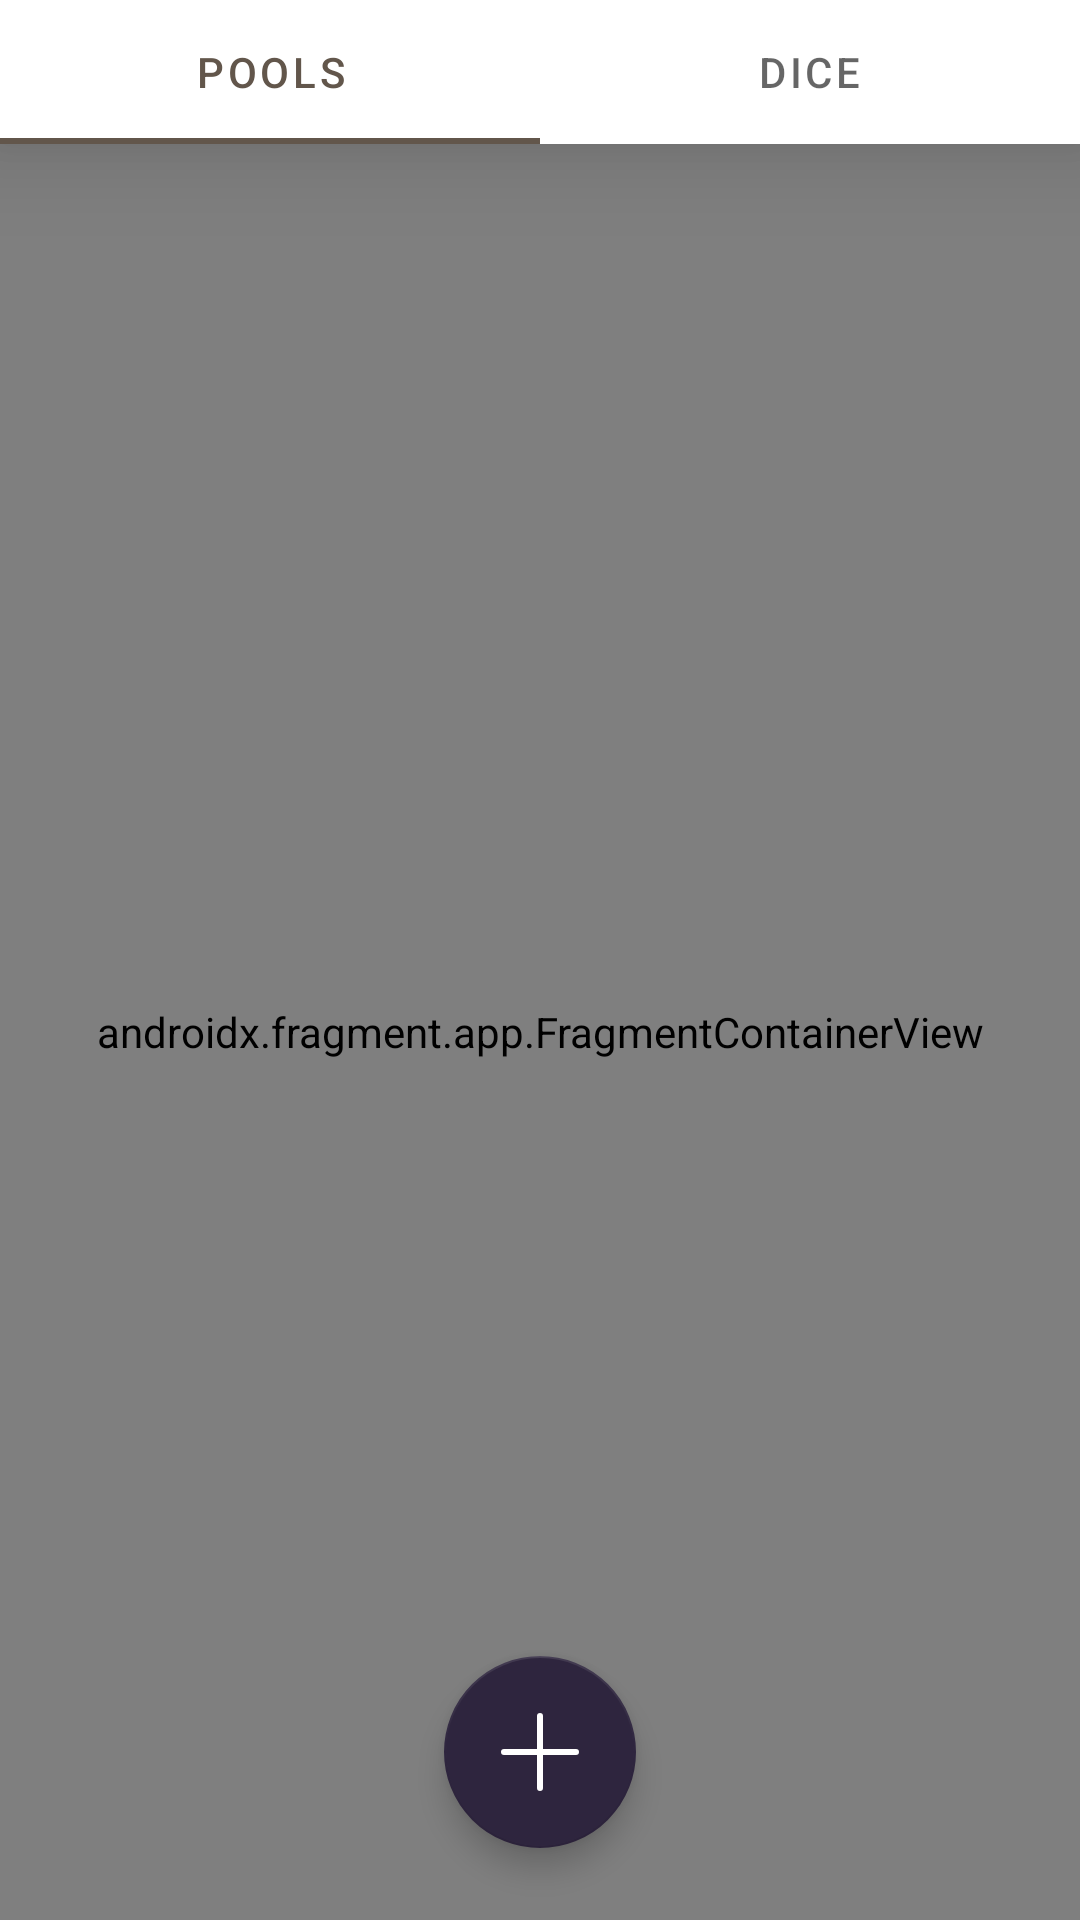

Android layout source for this screen:
<!-- AndroidManifest.xml: application theme Theme.DiceThing -->
<!-- res/layout/activity_main_menu_v2.xml -->
<?xml version="1.0" encoding="utf-8"?>
<androidx.constraintlayout.motion.widget.MotionLayout xmlns:android="http://schemas.android.com/apk/res/android"
    xmlns:app="http://schemas.android.com/apk/res-auto"
    xmlns:tools="http://schemas.android.com/tools"
    android:id="@+id/mainMenuLayout"
    android:layout_width="match_parent"
    android:layout_height="match_parent"
    android:background="?attr/listBackground"
    android:theme="@style/Theme.DiceThing"
    app:layoutDescription="@xml/activity_main_menu_v2_scene"
    tools:context=".MainMenuV2">

    <androidx.appcompat.widget.Toolbar
        android:id="@+id/mainMenuActionBar"
        android:layout_width="0dp"
        android:layout_height="0dp"
        android:background="?attr/colorPrimaryVariant"
        android:elevation="4dp"
        android:minHeight="?attr/actionBarSize"
        android:theme="@style/Theme.DiceThing.ActionBar"
        app:layout_constraintEnd_toEndOf="parent"
        app:layout_constraintStart_toStartOf="parent"
        app:layout_constraintTop_toTopOf="parent"
        app:popupTheme="@style/Theme.DiceThing.ActionBar.PopupMenu"
        app:title="FAKE TITLE" />

    <com.google.android.material.tabs.TabLayout
        android:id="@+id/mainMenuTabs"
        android:layout_width="match_parent"
        android:layout_height="wrap_content"
        android:background="?android:attr/colorBackground"
        android:elevation="20dp"
        app:layout_constraintEnd_toEndOf="parent"
        app:layout_constraintStart_toStartOf="parent"
        app:layout_constraintTop_toBottomOf="@+id/mainMenuActionBar"
        app:tabIndicatorAnimationMode="linear">

        <com.google.android.material.tabs.TabItem
            android:id="@+id/menuPoolsTab"
            android:layout_width="wrap_content"
            android:layout_height="wrap_content"
            android:text="@string/main_menu_pools_tab" />

        <com.google.android.material.tabs.TabItem
            android:id="@+id/menuDiceTab"
            android:layout_width="wrap_content"
            android:layout_height="wrap_content"
            android:text="@string/main_menu_dice_tab" />

    </com.google.android.material.tabs.TabLayout>

    <View
        android:id="@+id/tabSwipeDetector"
        android:layout_width="0dp"
        android:layout_height="0dp"
        app:layout_constraintBottom_toBottomOf="parent"
        app:layout_constraintEnd_toEndOf="parent"
        app:layout_constraintStart_toStartOf="parent"
        app:layout_constraintTop_toBottomOf="@+id/mainMenuTabs" />

    <androidx.fragment.app.FragmentContainerView
        android:id="@+id/mainMenuPoolsTabFragment"
        android:name="com.Winebone.RollTheBones.MainMenuPoolsTabFragment"
        android:layout_width="0dp"
        android:layout_height="0dp"
        app:layout_constraintBottom_toBottomOf="parent"
        app:layout_constraintEnd_toEndOf="parent"
        app:layout_constraintStart_toStartOf="parent"
        app:layout_constraintTop_toBottomOf="@+id/mainMenuTabs" />

    <androidx.fragment.app.FragmentContainerView
        android:id="@+id/mainMenuDiceTabFragment"
        android:name="com.Winebone.RollTheBones.MainMenuDiceTabFragment"
        android:layout_width="0dp"
        android:layout_height="0dp"
        android:visibility="visible"
        app:layout_constraintBottom_toBottomOf="parent"
        app:layout_constraintEnd_toEndOf="parent"
        app:layout_constraintStart_toStartOf="parent"
        app:layout_constraintTop_toBottomOf="@+id/mainMenuTabs" />

    <com.google.android.material.floatingactionbutton.FloatingActionButton
        android:id="@+id/mainMenuAddButton"
        android:layout_width="wrap_content"
        android:layout_height="wrap_content"
        android:layout_marginBottom="24dp"
        android:clickable="true"
        app:fabCustomSize="64dp"
        app:layout_constraintBottom_toBottomOf="parent"
        app:layout_constraintEnd_toEndOf="parent"
        app:layout_constraintStart_toStartOf="parent"
        app:maxImageSize="32dp"
        app:srcCompat="@drawable/ic_plus_sign"
        android:contentDescription="@string/main_menu_new_item_button_content_description"
        android:focusable="true" />

</androidx.constraintlayout.motion.widget.MotionLayout>
<!-- resources referenced by this layout -->
<resources>
  <!-- drawable ic_plus_sign (drawable) -->
  <vector xmlns:android="http://schemas.android.com/apk/res/android"
      android:width="64dp"
      android:height="64dp"
      android:viewportWidth="64"
      android:viewportHeight="64">
    <path
        android:pathData="M8,32H56M32,8V56"
        android:strokeLineJoin="miter"
        android:strokeWidth="4"
        android:fillColor="#00000000"
        android:strokeColor="#000000"
        android:strokeLineCap="round"/>
  </vector>
  <string name="main_menu_dice_tab">Dice</string>
  <string name="main_menu_new_item_button_content_description">New Item</string>
  <string name="main_menu_pools_tab">Pools</string>
  <style name="Theme.DiceThing" parent="Theme.MaterialComponents.DayNight.NoActionBar">
          <item name="colorPrimary">@color/stone</item>
          <item name="colorPrimaryVariant">@color/bone</item>
          <item name="colorPrimarySurface">?attr/colorPrimaryVariant</item>
          <item name="colorOnPrimary">@color/white</item>
          <item name="colorOnPrimarySurface">@color/black</item>
          <item name="colorSecondary">@color/cloud</item>
          <item name="colorSecondaryVariant">@color/teal_700</item>
          <item name="colorOnSecondary">@color/white</item>
          <item name="android:statusBarColor" tools:targetApi="l">?attr/colorPrimaryVariant</item>
          <item name="listBackground">@color/list_background_light</item>
          <item name="myIconTint">@color/icon_tint_black</item>
          <item name="emptyOverlayTextColor">@color/empty_overlay_text</item>
          <item name="emptyOverlayBackground">@color/empty_overlay_background</item>
          <item name="listItemBackground">?attr/colorSurface</item>
      </style>
  <style name="Theme.DiceThing.ActionBar" parent="ThemeOverlay.MaterialComponents.Dark.ActionBar">
          <item name="colorPrimary">@color/bone</item>
          <item name="colorPrimaryVariant">@color/stone</item>
          <item name="myIconTint">@color/icon_tint_white</item>
      </style>
  <style name="Theme.DiceThing.ActionBar.PopupMenu" parent="Theme.DiceThing.ActionBar">
          <item name="android:textColorPrimary">@color/black</item>
      </style>
  <color name="stone">#FF62564B</color>
  <color name="bone">#FFBAAE84</color>
  <color name="white">#FFFFFFFF</color>
  <color name="black">#FF000000</color>
  <color name="cloud">#FF2E253E</color>
  <color name="teal_700">#FF018786</color>
  <color name="list_background_light">#FFEBEBEB</color>
  <color name="icon_tint_black">#FF000000</color>
  <color name="empty_overlay_text">#FFFFFFFF</color>
  <color name="empty_overlay_background">#6F000000</color>
  <color name="icon_tint_white">#FFFFFFFF</color>
</resources>
